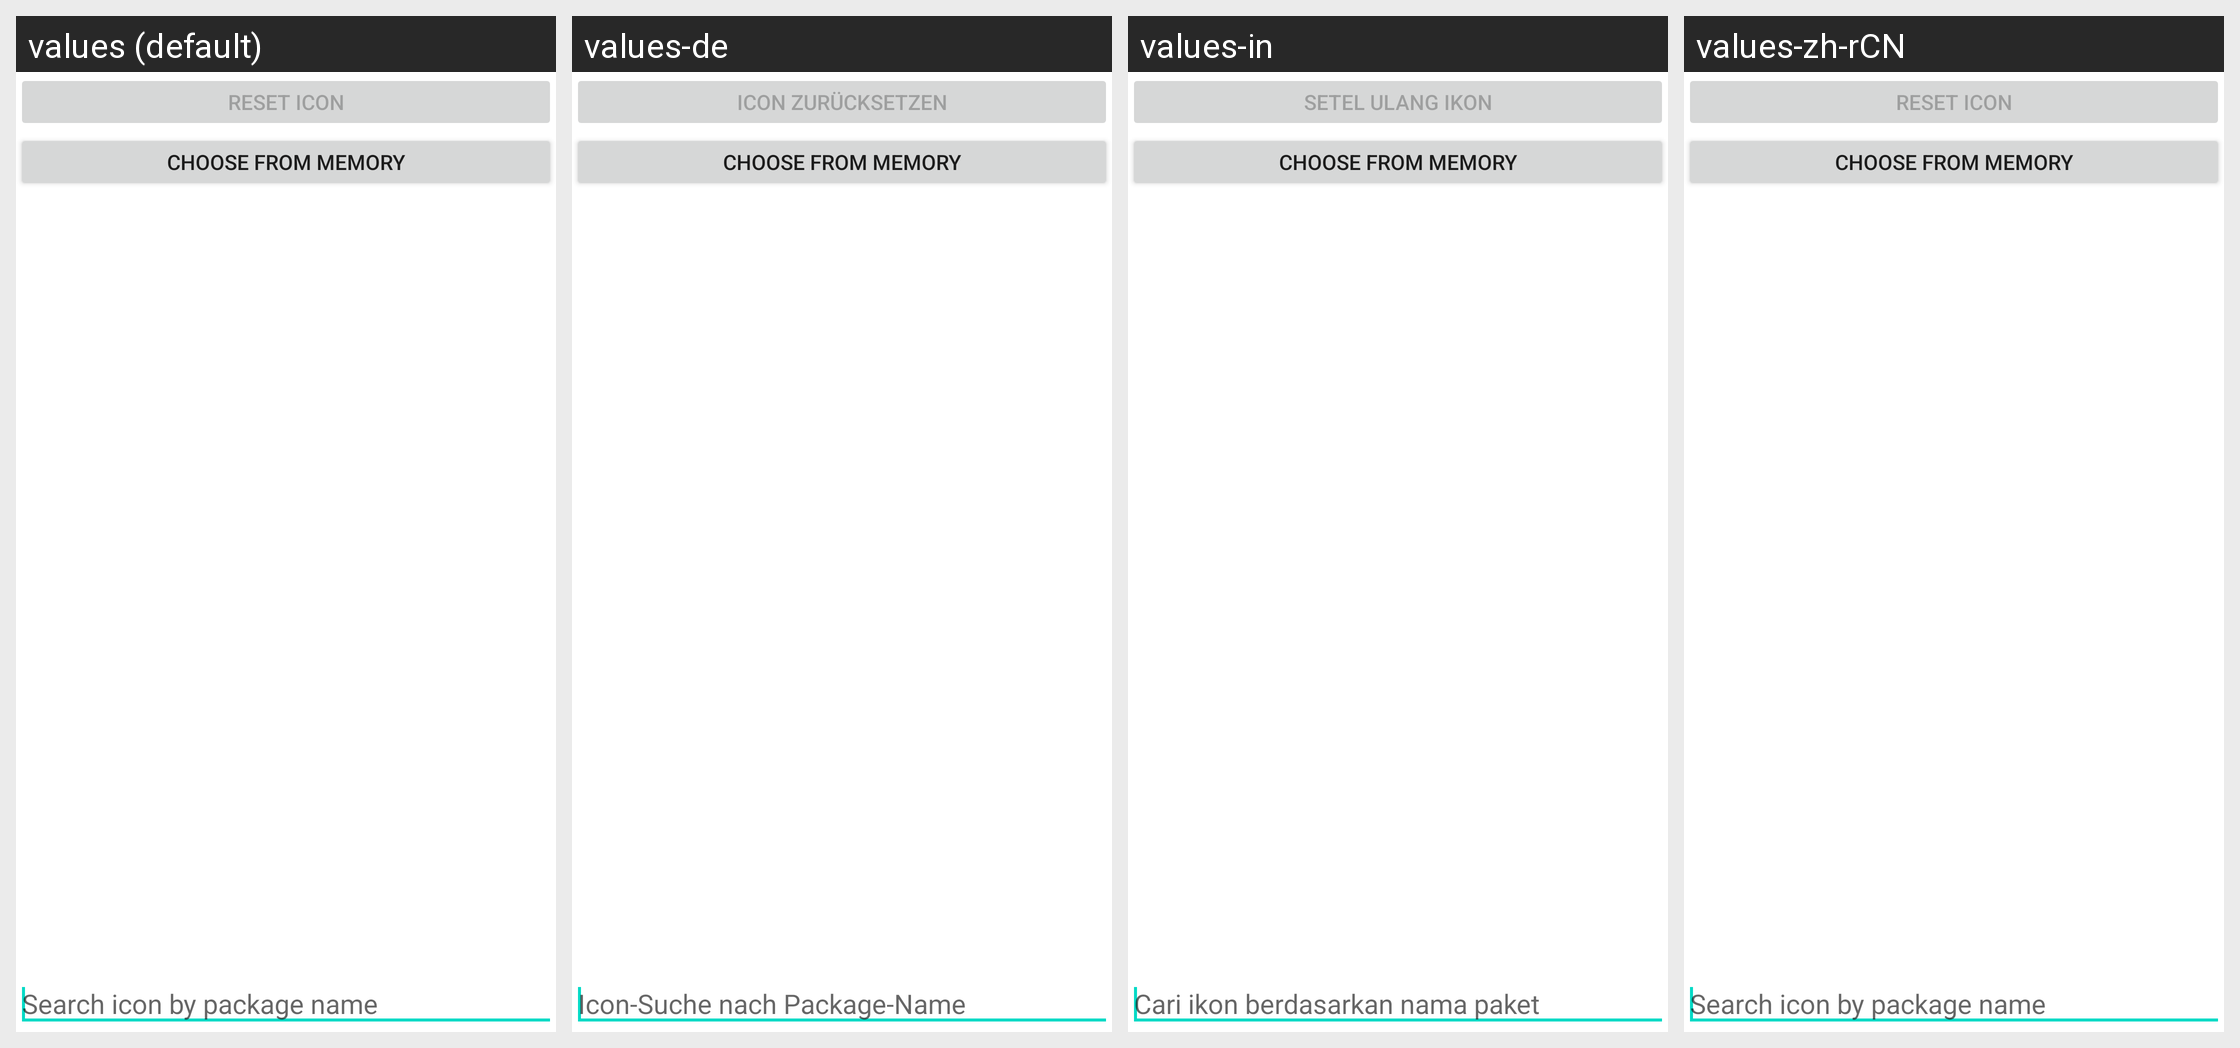

This grid shows one Android layout under several languages. Give, for every string resource on the screen, its name, the default text and each shown locale's text.
Android screen res/layout/change_icon_activity.xml rendered under 4 locales, left to right: values (default), values-de, values-in, values-zh-rCN. Device: Nexus 5 (rendered at 1080×1920; each locale shown at half size, 540×960, under a caption strip naming it); theme Theme.MaterialComponents.DayNight.NoActionBar.
Other locales in the repository, not shown: values-es, values-fr, values-ru.
Strings drawn on this screen, with the default value and each locale's value (text and hints the layout hard-codes, and strings that could not be matched under every locale, appear in the picture but are not listed):

search_icon_hint
  values: Search icon by package name
  values-de: Icon-Suche nach Package-Name
  values-in: Cari ikon berdasarkan nama paket
  values-zh-rCN: Search icon by package name  [not translated; the default value is used]

reset_icon
  values: Reset icon
  values-de: Icon zurücksetzen
  values-in: Setel ulang ikon
  values-zh-rCN: Reset icon  [not translated; the default value is used]

choose_icon_from_memory
  values: Choose from memory
  values-de: Choose from memory  [not translated; the default value is used]
  values-in: Choose from memory  [not translated; the default value is used]
  values-zh-rCN: Choose from memory  [not translated; the default value is used]
